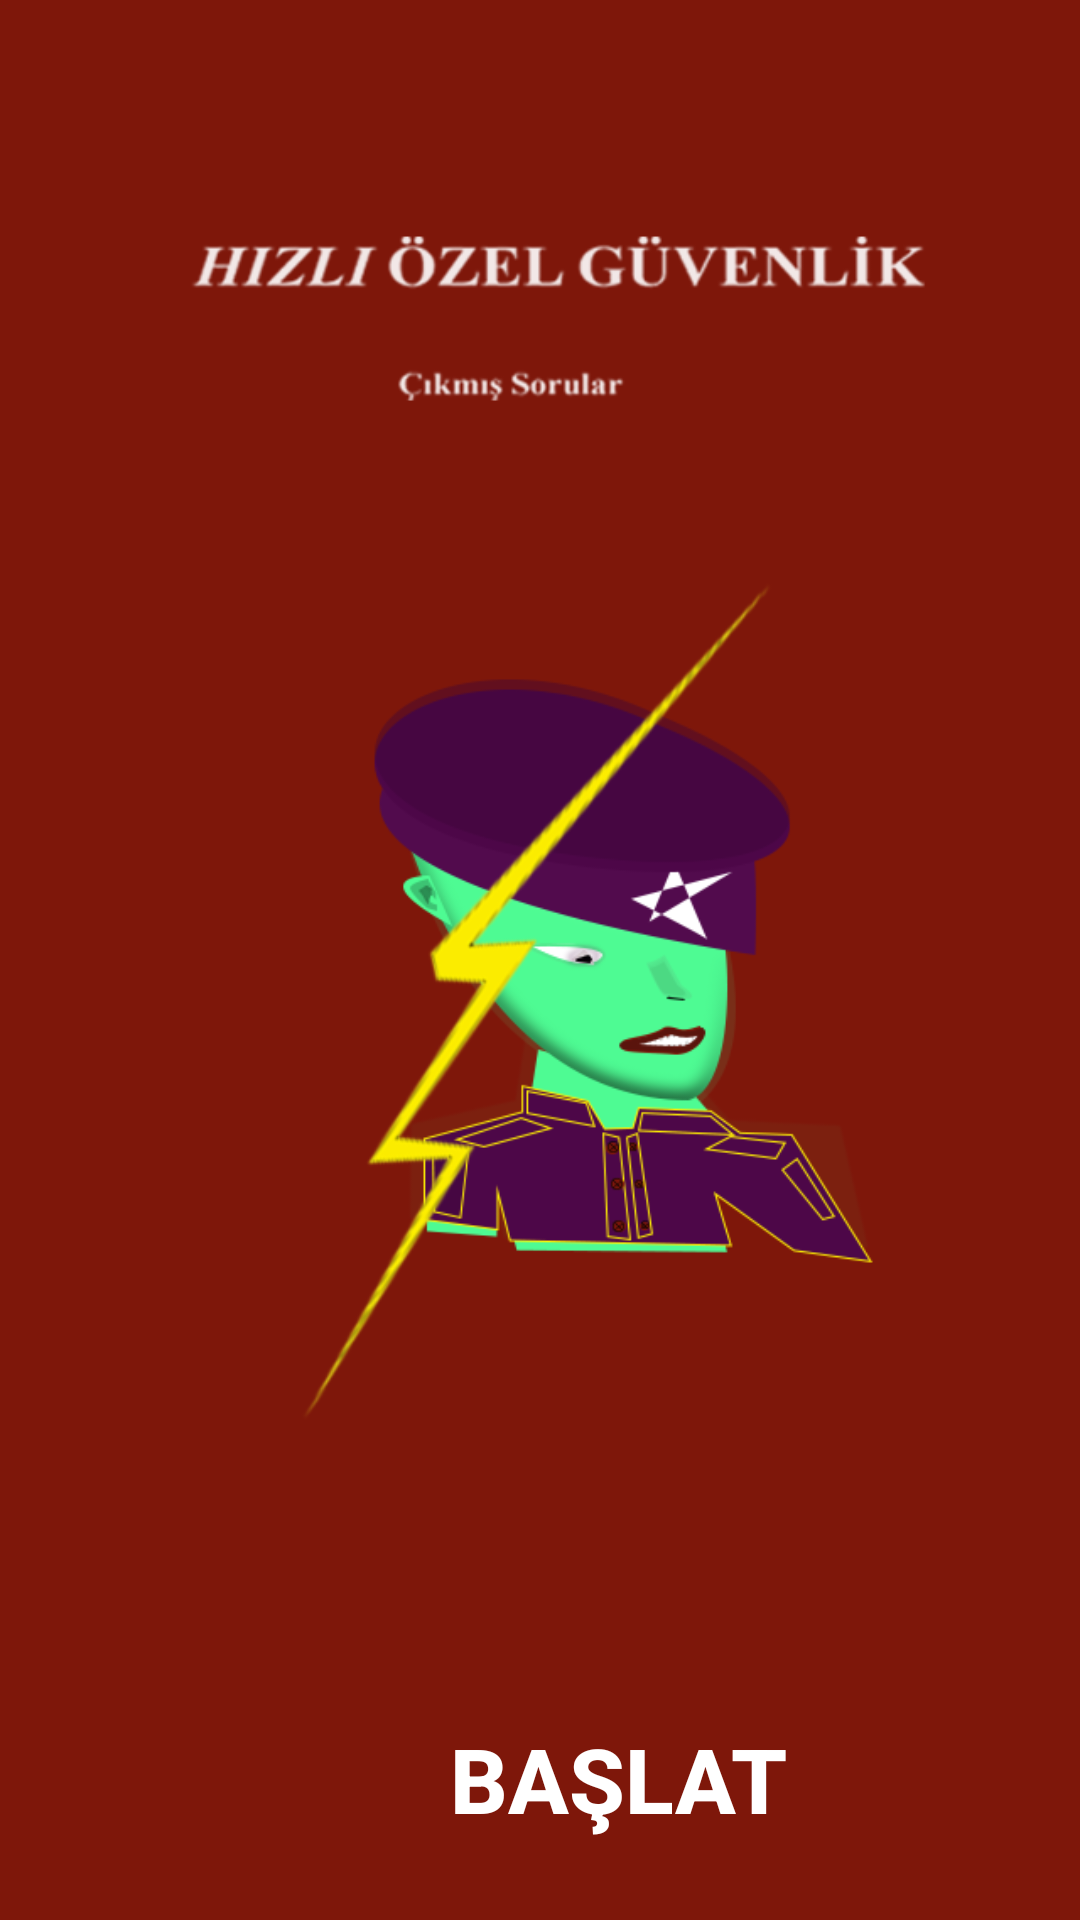

Layout XML and referenced resources for this Android screen:
<!-- AndroidManifest.xml: application theme Theme.QUIZAPP -->
<!-- res/layout/activity_start.xml -->
<?xml version="1.0" encoding="utf-8"?>
<androidx.constraintlayout.widget.ConstraintLayout xmlns:android="http://schemas.android.com/apk/res/android"
    xmlns:app="http://schemas.android.com/apk/res-auto"
    xmlns:tools="http://schemas.android.com/tools"
    android:layout_width="match_parent"
    android:layout_height="match_parent"
    android:background="@drawable/baslat"
    tools:context=".StartActivity">


    <android.widget.Button
        android:id="@+id/start"
        android:layout_width="188dp"
        android:layout_height="47dp"
        android:layout_marginStart="112dp"
        android:layout_marginEnd="112dp"
        android:background="@drawable/option_bg"
        android:enabled="true"
        android:text="BAŞLAT"
        android:textColor="@color/white"
        android:textSize="30sp"
        android:textStyle="bold"
        app:layout_constraintBottom_toBottomOf="parent"
        app:layout_constraintEnd_toEndOf="parent"
        app:layout_constraintHorizontal_bias="0.0"
        app:layout_constraintStart_toStartOf="parent"
        app:layout_constraintTop_toTopOf="parent"
        app:layout_constraintVertical_bias="0.96"
        tools:ignore="HardcodedText">

    </android.widget.Button>

</androidx.constraintlayout.widget.ConstraintLayout>
<!-- resources referenced by this layout -->
<resources>
  <!-- drawable baslat: png bitmap (drawable, 80351 bytes) -->
  <style name="Theme.QUIZAPP" parent="Theme.MaterialComponents.DayNight.DarkActionBar">
          
          <item name="colorPrimary">@color/white</item>
          <item name="colorPrimaryVariant">@color/white</item>
          <item name="colorOnPrimary">@color/white</item>
          
          <item name="colorSecondary">@color/teal_200</item>
          <item name="colorSecondaryVariant">@color/teal_700</item>
          <item name="colorOnSecondary">@color/black</item>
          
          <item name="android:statusBarColor">?attr/colorPrimaryVariant</item>
          
      </style>
  <!-- not gathered from this repository: default colours our renderer supplied (Android Studio template values) -->
  <color name="teal_200">#FF03DAC5</color>
  <color name="teal_700">#FF018786</color>
  <color name="black">#FF000000</color>
  <color name="white">#FFFFFFFF</color>
</resources>
